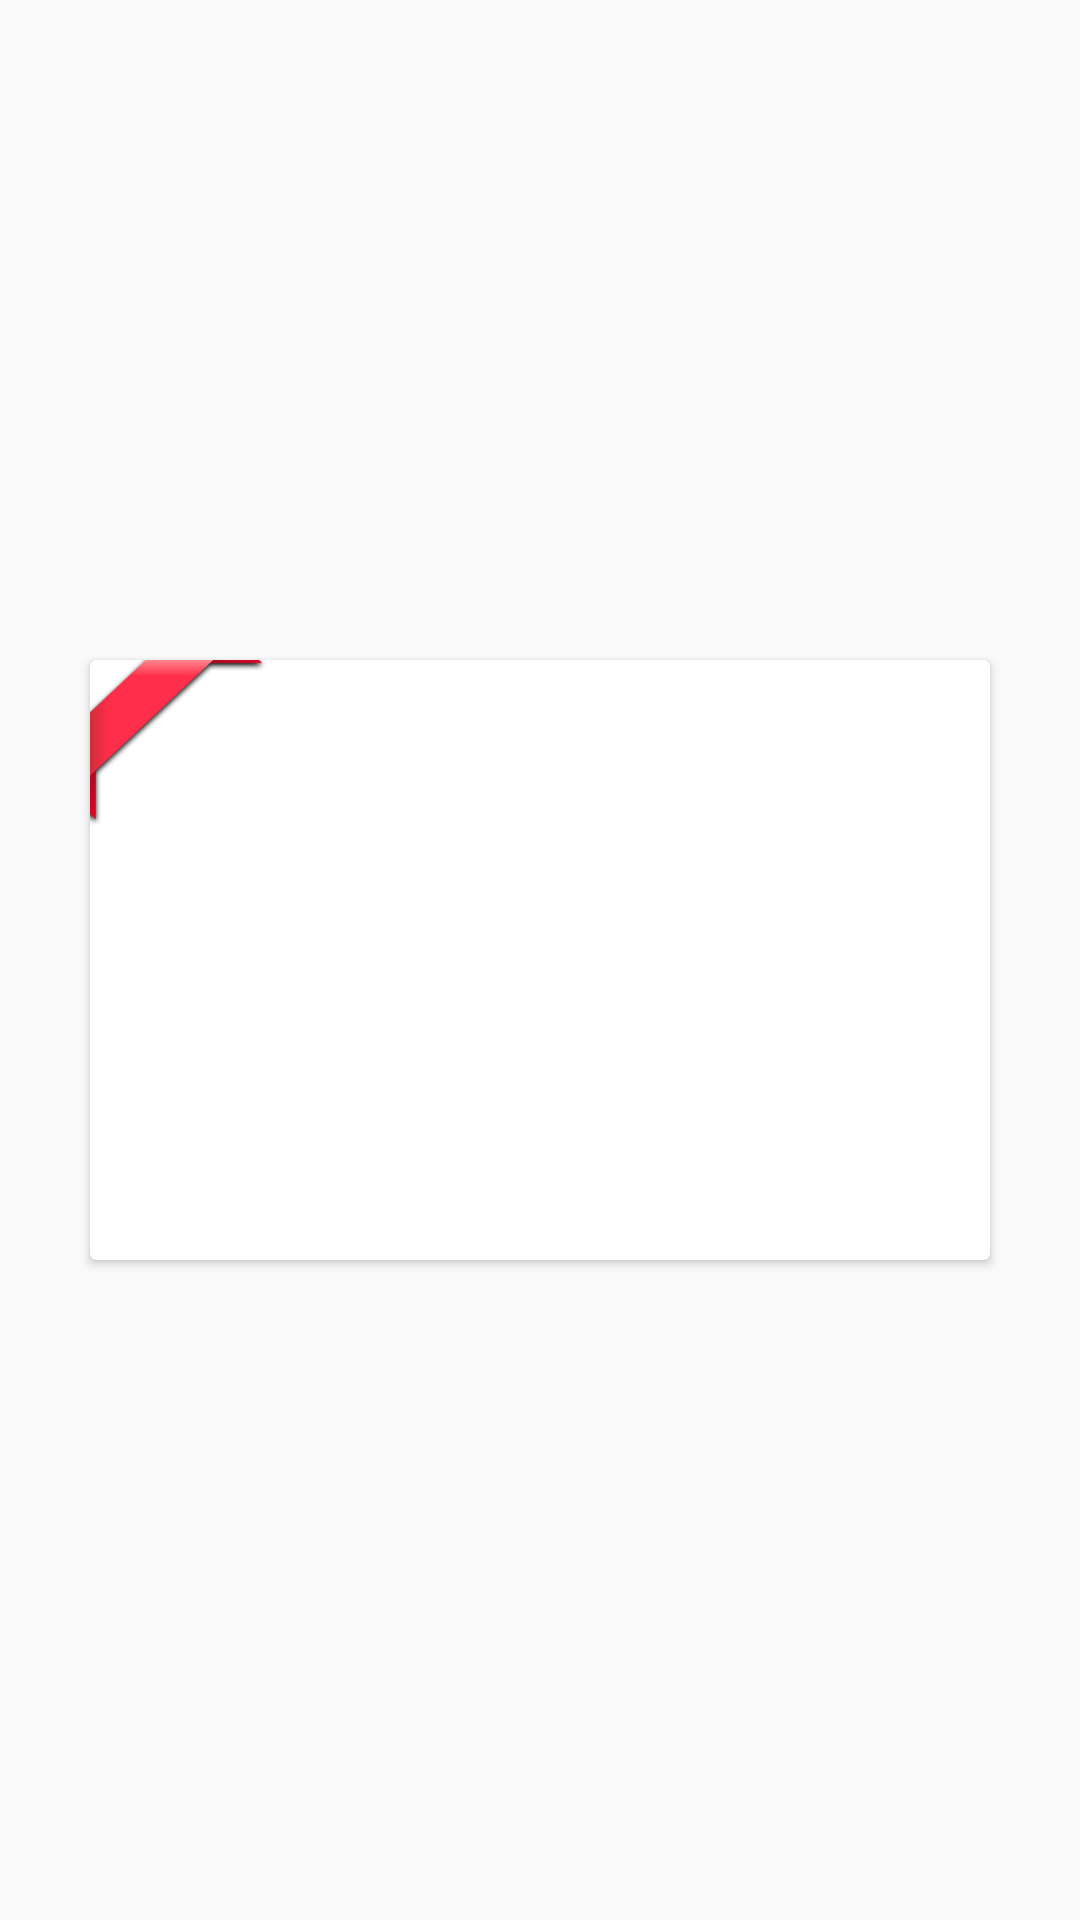

Layout XML and referenced resources for this Android screen:
<!-- AndroidManifest.xml: application theme Theme.AppCompat.Light.NoActionBar -->
<!-- res/layout/demo_xml_cardview.xml -->
<?xml version="1.0" encoding="utf-8"?>
<RelativeLayout xmlns:android="http://schemas.android.com/apk/res/android"
    android:layout_width="match_parent"
    android:layout_height="match_parent"
    android:gravity="center">







    <androidx.cardview.widget.CardView
        android:layout_width="300dp"
        android:layout_height="200dp"
       >
        <ImageView
            android:layout_width="100dp"
            android:layout_height="60dp"
            android:src="@drawable/ribbonpaid"
            android:layout_marginLeft="-22dp"
            android:layout_marginTop="-5dp"></ImageView>

    </androidx.cardview.widget.CardView>




</RelativeLayout>
<!-- resources referenced by this layout -->
<resources>
  <!-- drawable ribbonfree: png bitmap (drawable, 15869 bytes) -->
  <!-- drawable ribbonpaid: png bitmap (drawable, 8371 bytes) -->
</resources>
